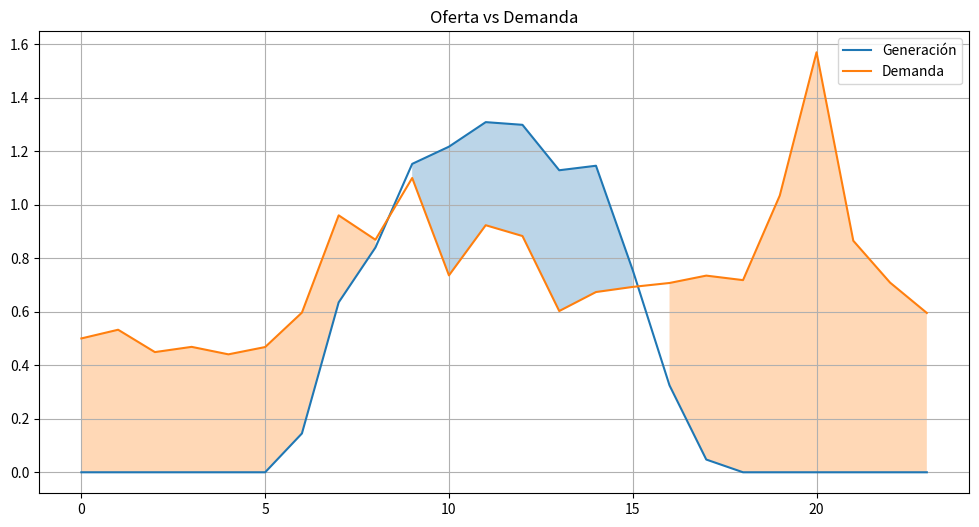
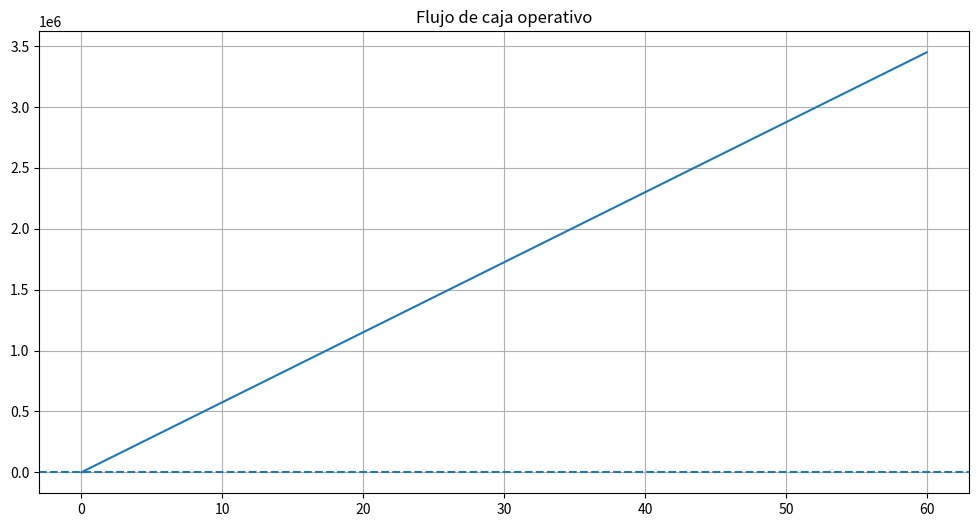
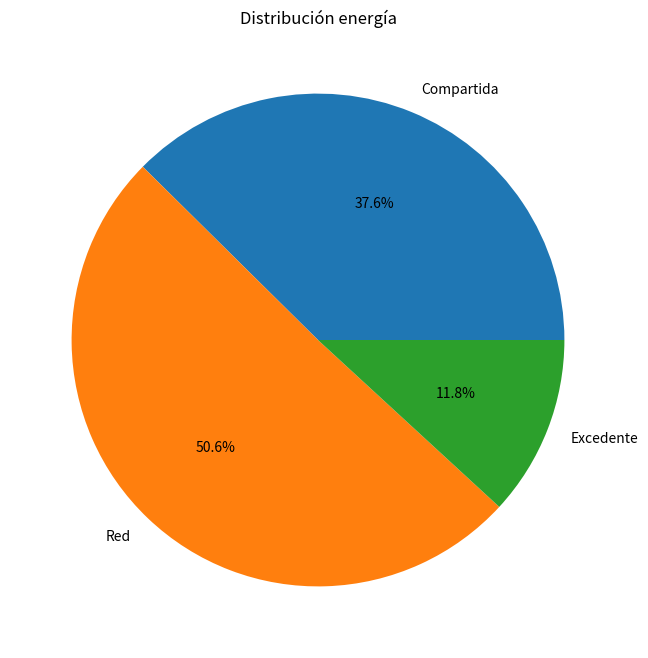

Write Python code to recreate these figures, in order.
import numpy as np
import pandas as pd
import matplotlib.pyplot as plt
from pathlib import Path

# ============================================================
# SIMULACIÓN COMUNIDAD ENERGÉTICA - COLOMBIA
# ============================================================

np.random.seed(42)

# ============================================================
# PARÁMETROS DEL SISTEMA
# ============================================================

PRECIO_OPERADOR_RED = 798      # COP/kWh
PRECIO_VENTA_COMUNIDAD = 590   # COP/kWh
COSTO_GENERACION = 257         # COP/kWh

HORIZONTE_MESES = 60

# ============================================================
# DATOS COLOMBIA
# ============================================================

RADIACION_PROMEDIO = 4.8       # kWh/m²/día
AREA_TECHO_PROMEDIO = 55       # m²

# ============================================================
# PERFIL BASE (HORARIO)
# ============================================================

horas = np.arange(24)

consumo_prosumidor_base = np.array([
    0.21,0.19,0.18,0.19,0.18,0.25,
    0.34,0.61,0.57,0.70,0.43,0.49,
    0.50,0.32,0.31,0.35,0.40,0.34,
    0.37,0.50,1.01,0.39,0.29,0.23
])

consumo_vecino_base = np.array([
    0.30,0.29,0.28,0.27,0.27,0.28,
    0.29,0.31,0.32,0.31,0.32,0.33,
    0.35,0.35,0.37,0.38,0.37,0.39,
    0.41,0.50,0.56,0.49,0.46,0.37
])

generacion_base = np.array([
    0.00,0.00,0.00,0.00,0.00,0.00,
    0.15,0.60,1.02,1.35,1.50,1.47,
    1.43,1.29,1.11,0.84,0.37,0.05,
    0.00,0.00,0.00,0.00,0.00,0.00
])

# ============================================================
# RANDOMIZACIÓN ±15%
# ============================================================

def randomizar(v, p=0.15):
    ruido = np.random.uniform(1-p, 1+p, len(v))
    return v * ruido

consumo_prosumidor = randomizar(consumo_prosumidor_base)
consumo_vecino = randomizar(consumo_vecino_base)
generacion = randomizar(generacion_base)

# ============================================================
# ESCALADO MENSUAL
# ============================================================

obj_pros = 280
obj_vec = 255
obj_gen = 300

consumo_prosumidor *= obj_pros / (consumo_prosumidor.sum() * 30)
consumo_vecino *= obj_vec / (consumo_vecino.sum() * 30)
generacion *= obj_gen / (generacion.sum() * 30)

# ============================================================
# BALANCE ENERGÉTICO
# ============================================================

demanda_total = consumo_prosumidor + consumo_vecino

energia_compartida = np.minimum(generacion, demanda_total)
energia_red = np.maximum(demanda_total - generacion, 0)
energia_excedente = np.maximum(generacion - demanda_total, 0)

# ============================================================
# ESCALA MENSUAL
# ============================================================

dias = 30

gen_mes = generacion.sum() * dias
comp_mes = energia_compartida.sum() * dias
red_mes = energia_red.sum() * dias
exc_mes = energia_excedente.sum() * dias
dem_mes = demanda_total.sum() * dias

# ============================================================
# ECONOMÍA (SIN CAPEX)
# ============================================================

ingresos = comp_mes * PRECIO_VENTA_COMUNIDAD
costos = gen_mes * COSTO_GENERACION
utilidad = ingresos - costos

ahorro_usuarios = comp_mes * (PRECIO_OPERADOR_RED - PRECIO_VENTA_COMUNIDAD)

# ============================================================
# FLUJO DE CAJA (OPERACIÓN)
# ============================================================

meses = np.arange(HORIZONTE_MESES + 1)
flujo_acumulado = utilidad * meses

# ============================================================
# RESULTADOS
# ============================================================

resumen = pd.DataFrame({
    "Indicador": [
        "Generación mensual (kWh)",
        "Demanda mensual (kWh)",
        "Energía compartida (kWh)",
        "Compra red (kWh)",
        "Excedentes (kWh)",
        "Ingresos (COP)",
        "Costos (COP)",
        "Utilidad (COP)",
        "Ahorro usuarios (COP)"
    ],
    "Valor": [
        gen_mes,
        dem_mes,
        comp_mes,
        red_mes,
        exc_mes,
        ingresos,
        costos,
        utilidad,
        ahorro_usuarios
    ]
})

print(resumen)

# ============================================================
# OUTPUT
# ============================================================

out = Path("resultados_comunidad")
out.mkdir(exist_ok=True)

# ============================================================
# GRAFICA 1
# ============================================================

plt.figure(figsize=(12,6))
plt.plot(horas, generacion, label="Generación")
plt.plot(horas, demanda_total, label="Demanda")

plt.fill_between(horas, generacion, demanda_total,
                 where=(generacion > demanda_total), alpha=0.3)

plt.fill_between(horas, generacion, demanda_total,
                 where=(demanda_total > generacion), alpha=0.3)

plt.legend()
plt.title("Oferta vs Demanda")
plt.grid()
plt.savefig(out / "balance.png", dpi=300)
plt.close()

# ============================================================
# GRAFICA 2
# ============================================================

plt.figure(figsize=(12,6))
plt.plot(meses, flujo_acumulado)
plt.axhline(0, linestyle="--")
plt.title("Flujo de caja operativo")
plt.grid()
plt.savefig(out / "cashflow.png", dpi=300)
plt.close()

# ============================================================
# GRAFICA 3
# ============================================================

plt.figure(figsize=(8,8))
plt.pie([comp_mes, red_mes, exc_mes],
        labels=["Compartida","Red","Excedente"],
        autopct="%1.1f%%")
plt.title("Distribución energía")
plt.savefig(out / "mix.png", dpi=300)
plt.close()

# ============================================================
# EXPORT
# ============================================================

resumen.to_csv(out / "resumen.csv", index=False)

print("OK ->", out.resolve())
